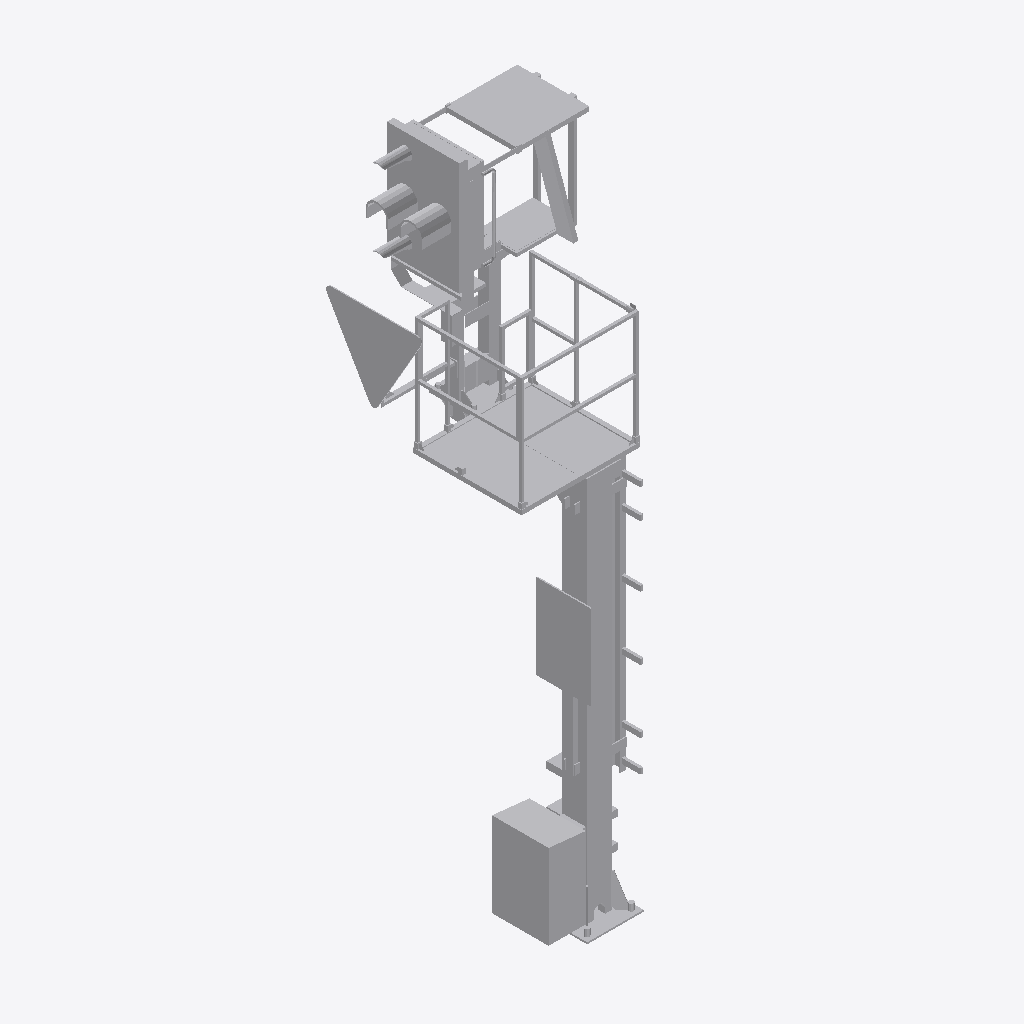
Isometric view of an IFC building model (IFC-SPF (STEP), schema IFC4, length unit metre), seen from the south-west, elements coloured by IFC class: 1 other element (light grey).
Extent 1.6 m × 1.7 m × 5.6 m (x, y, z). Elements (1): 1 IfcBuildingElementProxy.

HEADER;
FILE_DESCRIPTION(('ViewDefinition [ReferenceView_V1.2]'),'2;1');
FILE_NAME('2018_01','2023-01-31T22:59:16+01:00',(''),(''),'ODA SDAI 22.12','23.0.20.21 - Exporter 23.0.20.21 - Alternativ-UI','');
FILE_SCHEMA(('IFC4'));
ENDSEC;
DATA;
#98=IFCPROJECT('0up9yf6c1ENQcnTT0saNjP',#20,'2018_01',$,$,'','Projekt  Status',(#93),#90);
#101=IFCSITE('0up9yf6c1ENQcnTT0saNjR',#20,'Default',$,$,#100,$,$,.ELEMENT.,(48,8,15,359802),(11,34,47,783432),0.0,$,$);
#5684=IFCBUILDINGELEMENTPROXY('0g0WNGMtH8vhjErNI5TzDa',#20,'S 8000.5.7-20_M3500-A1000-Zs3v-VS-R_LOD400-500:S 8000.5.7-20_M3500-A1000-Zs3v-VS-R_l400:2544457',$,'S 8000.5.7-20_M3500-A1000-Zs3v-VS-R_LOD400-500:S 8000.5.7-20_M3500-A1000-Zs3v-VS-R_l400',#5683,#5681,'2544457',.NOTDEFINED.);
ENDSEC;
